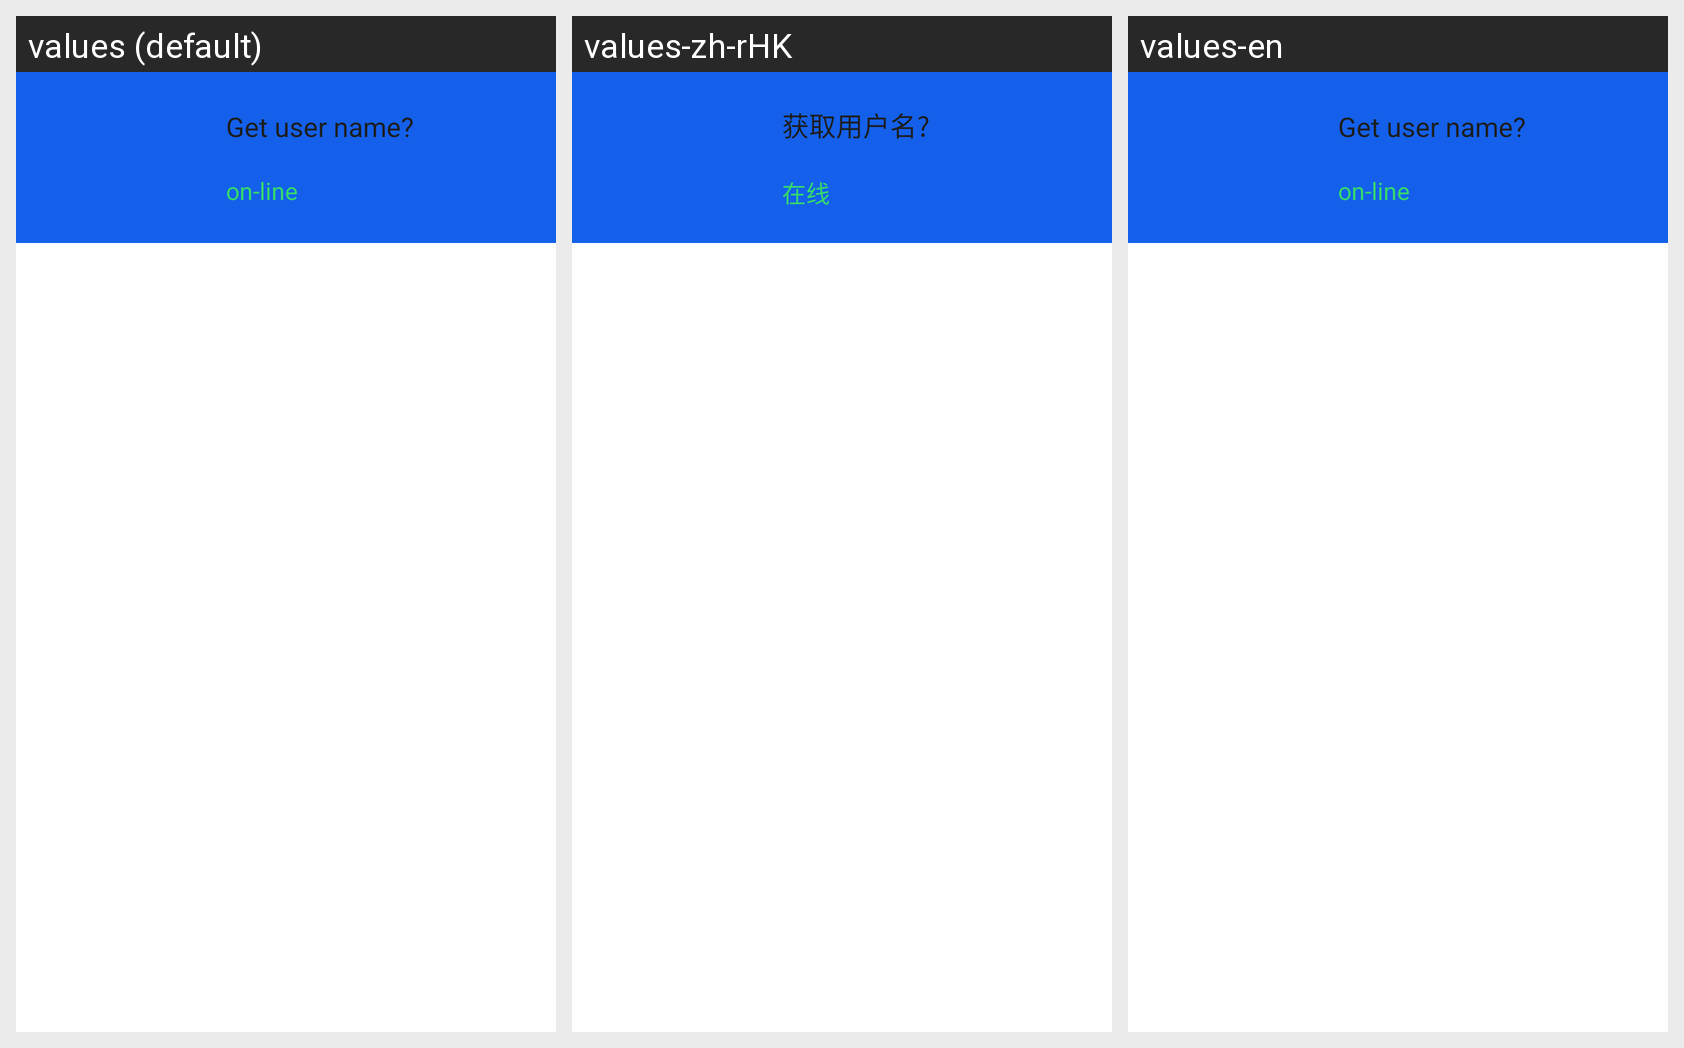

This grid shows one Android layout under several languages. Give, for every string resource on the screen, its name, the default text and each shown locale's text.
Android screen res/layout/fragment_news.xml rendered under 3 locales, left to right: values (default), values-zh-rHK, values-en. Device: Nexus 5 (rendered at 1080×1920; each locale shown at half size, 540×960, under a caption strip naming it); theme AppTheme.
Strings drawn on this screen, with the default value and each locale's value (text and hints the layout hard-codes, and strings that could not be matched under every locale, appear in the picture but are not listed):

get_user_name
  values: Get user name?
  values-zh-rHK: 获取用户名?
  values-en: Get user name?

on_line
  values: on-line
  values-zh-rHK: 在线
  values-en: on-line
